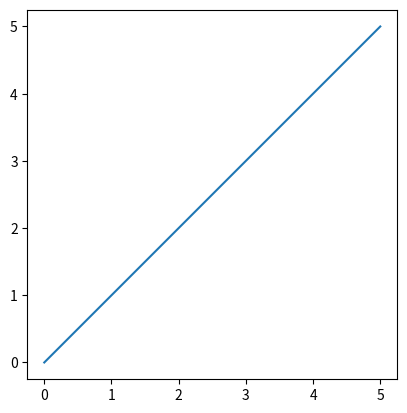

Reproduce this figure in Python.
# import required module
# import required modules
import numpy as np
import matplotlib.pyplot as plt

# adjust coordinates
x=y=[i for i in range(0,6)]

# plot coordinates
plt.plot(x,y)

# square plot
plt.axis('square')

# depict illustration
plt.show()
